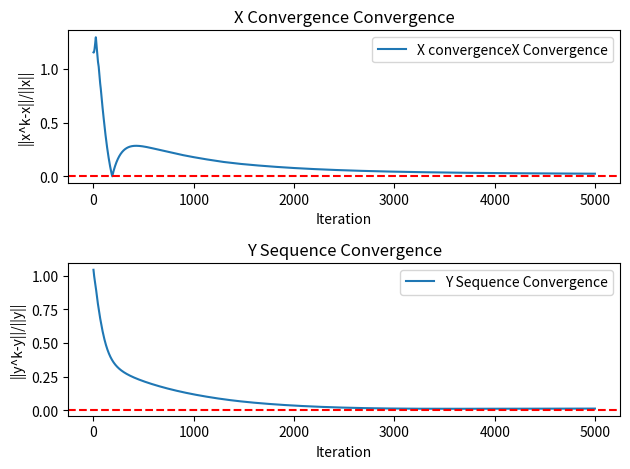
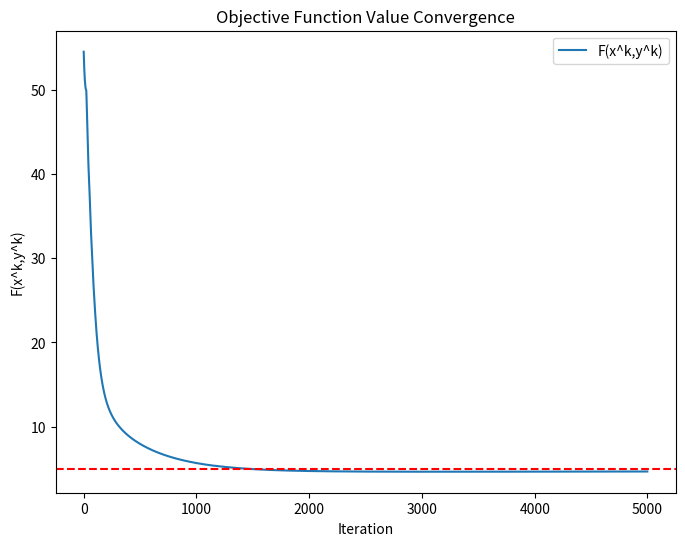

Reproduce these figures in Python, in order.
import numpy as np
import time

e1 = np.ones((100, 1))
e2 = np.ones((200, 1))
e3 = np.ones((300, 1))
E = np.eye(100)
O = np.zeros((100, 100))
A = np.concatenate((E, O), axis=1)
B = np.concatenate((O, E), axis=1)

def F(x, y1, y2):
    result = 0.5 * np.linalg.norm(x - y2)**2 + 0.5 * np.linalg.norm(y1 - e1)**2
    return result
def F_x(x, y):
    return x - B @ y

def F_y(x, y):
    return (A.T @ (A @ y - e1)) - B.T @ (x - B @ y)

def f_x(x, y):
    return -A @ y

def f_y(x, y):
    return A.T @ A @ y - A.T @ x + B.T @ e1


def g_x(x, y):
    return e1


def g_y(x, y):
    return e2


def g(x, y):
    return e1.T @ x + e2.T @ y

N = 5000
arrF = np.zeros(N)
def fun(n, alpha=0.005, beta=0.002, eta=0.03, _lambda=1, gamma1=10, gamma2=10, u=1, seed=1):
    x_opt = -0.3 * e1
    y1_opt = 0.7 * e1
    y2_opt = -0.4 * e1
    y_opt = np.concatenate((y1_opt, y2_opt), axis=0)
    x = 10 * np.ones((100, 1))
    y1 = 10 * np.ones((100, 1))
    y2 = 10 * np.ones((100, 1))
    y = np.concatenate((y1, y2), axis=0)
    theta = np.ones((200, 1))
    z = 1
    res1 = []
    res2 = []
    for k in range(n):
        ck = (k + 1) ** 0.3
        d4_0 = f_y(x, theta) + _lambda * g_y(x, theta) + (theta - y) / gamma1
        d4_1 = - g(x, theta) + (_lambda - z) / gamma2

        # update theta, lambda
        theta = theta - (eta * d4_0)
        _lambda = _lambda - (eta * d4_1)
        _lambda = -u if _lambda < -u else (u if _lambda > u else _lambda)

        # calc d1 d2 d3, and update x, y, z respectively
        d1 = F_x(x, y) / ck + f_x(x, y) - f_x(x, theta) - _lambda * g_x(x, theta)
        d2 = F_y(x, y) / ck + f_y(x, y) - (y - theta) / gamma1
        x = x - alpha * d1
        y = y - alpha * d2
        w = np.concatenate((x, y), axis=0)
        w = w - (e3 @ e3.T) @ w / 300

        x = w[:100]
        y = w[100:]
        d3 = - (_lambda - z) / gamma2
        t_z = z - (beta * d3)
        z = 0 if t_z < 0 else (u if t_z > u else t_z)
        y1 = w[100:200]
        y2 = w[200:]
        res1.append(np.linalg.norm(x - x_opt, 2) / np.linalg.norm(x_opt, 2))
        res2.append(np.linalg.norm(y - y_opt, 2) / np.linalg.norm(y_opt, 2))
        arrF[k] = F(x, y1, y2)
    return res1, res2

if __name__ == '__main__':

    res1, res2 = fun(N)
    tmp_time = int(time.time())
    import matplotlib.pyplot as plt

    plt.subplot(2, 1, 1)
    plt.plot(res1, label='X convergenceX Convergence')
    plt.xlabel('Iteration')
    plt.ylabel('||x^k-x||/||x||')
    plt.title('X Convergence Convergence')
    plt.axhline(0, linestyle='--', color='red')
    plt.legend()

    plt.subplot(2, 1, 2)
    plt.plot(res2, label='Y Sequence Convergence')
    plt.xlabel('Iteration')
    plt.ylabel('||y^k-y||/||y||')
    plt.title('Y Sequence Convergence')
    plt.axhline(0, linestyle='--', color='red')
    plt.legend()

    plt.tight_layout()
    plt.show()

    # 绘制目标函数值随迭代次数的变化图
    plt.figure(figsize=(8, 6))
    plt.plot(arrF, label='F(x^k,y^k)')
    plt.xlabel('Iteration')
    plt.ylabel('F(x^k,y^k)')
    plt.title('Objective Function Value Convergence')
    plt.axhline(5, linestyle='--', color='red')
    plt.legend()
    plt.show()

    print(arrF[N - 1])